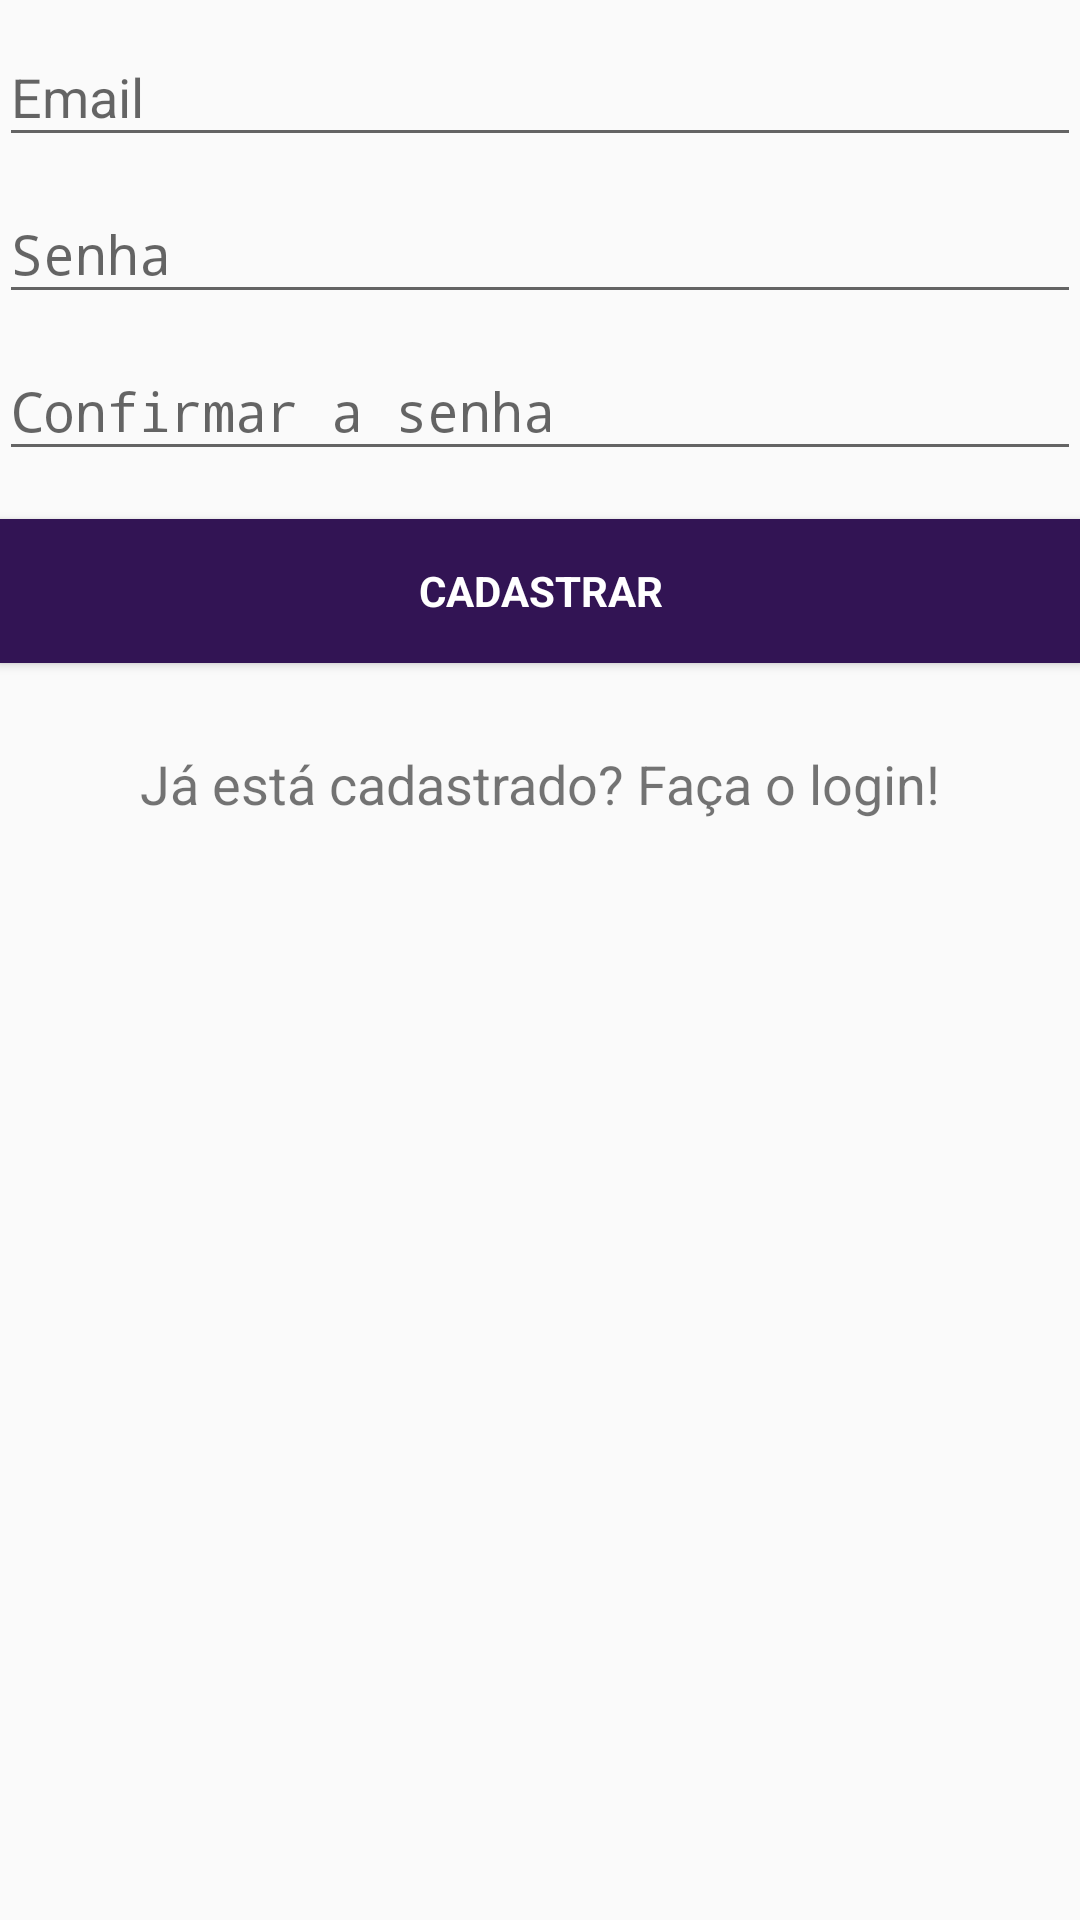

The Android layout XML behind this screen, and the referenced resources:
<!-- AndroidManifest.xml: application theme AppTheme -->
<!-- res/layout/activity_sign_up.xml -->
<?xml version="1.0" encoding="utf-8"?>

<android.support.constraint.ConstraintLayout xmlns:android="http://schemas.android.com/apk/res/android"
    xmlns:app="http://schemas.android.com/apk/res-auto"
    xmlns:tools="http://schemas.android.com/tools"
    android:layout_width="match_parent"
    android:layout_height="match_parent"
    tools:context=".SignUpActivity">

    <LinearLayout xmlns:android="http://schemas.android.com/apk/res/android"
        xmlns:tools="http://schemas.android.com/tools"
        android:layout_width="match_parent"
        android:layout_height="match_parent"
        android:focusable="true"
        android:focusableInTouchMode="true"
        android:gravity="center_horizontal"
        android:orientation="vertical"
        android:paddingLeft="@dimen/activity_horizontal_margin"
        android:paddingTop="@dimen/activity_vertical_margin"
        android:paddingRight="@dimen/activity_horizontal_margin"
        android:paddingBottom="@dimen/activity_vertical_margin"
        tools:layout_editor_absoluteX="0dp"
        tools:layout_editor_absoluteY="62dp">

        
        <ProgressBar
            android:id="@+id/login_progress"
            style="?android:attr/progressBarStyleLarge"
            android:layout_width="wrap_content"
            android:layout_height="wrap_content"
            android:layout_marginBottom="8dp"
            android:visibility="gone" />

        <ScrollView
            android:id="@+id/login_form"
            android:layout_width="match_parent"
            android:layout_height="match_parent">

            <LinearLayout
                android:id="@+id/email_login_form"
                android:layout_width="match_parent"
                android:layout_height="wrap_content"
                android:orientation="vertical">

                <android.support.design.widget.TextInputLayout
                    android:layout_width="match_parent"
                    android:layout_height="wrap_content">

                    <AutoCompleteTextView
                        android:id="@+id/email"
                        android:layout_width="match_parent"
                        android:layout_height="wrap_content"
                        android:hint="@string/prompt_email"
                        android:inputType="textEmailAddress"
                        android:maxLines="1"
                        android:singleLine="true" />

                </android.support.design.widget.TextInputLayout>

                <android.support.design.widget.TextInputLayout
                    android:layout_width="match_parent"
                    android:layout_height="wrap_content">

                    <EditText
                        android:id="@+id/password"
                        android:layout_width="match_parent"
                        android:layout_height="wrap_content"
                        android:hint="Senha"
                        android:imeActionLabel="@string/action_sign_in_short"
                        android:imeOptions="actionUnspecified"
                        android:inputType="textPassword"
                        android:maxLines="1"
                        android:singleLine="true" />

                </android.support.design.widget.TextInputLayout>

                <android.support.design.widget.TextInputLayout
                    android:layout_width="match_parent"
                    android:layout_height="wrap_content">

                    <EditText
                        android:id="@+id/password-confirm"
                        android:layout_width="match_parent"
                        android:layout_height="wrap_content"
                        android:hint="Confirmar a senha"
                        android:imeActionLabel="@string/action_sign_in_short"
                        android:imeOptions="actionUnspecified"
                        android:inputType="textPassword"
                        android:maxLines="1"
                        android:singleLine="true" />

                </android.support.design.widget.TextInputLayout>

                <Button
                    android:id="@+id/email_sign_up_button"
                    style="?android:textAppearanceSmall"
                    android:layout_width="match_parent"
                    android:layout_height="wrap_content"
                    android:layout_marginTop="16dp"
                    android:background="@color/colorPrimaryDark"
                    android:text="Cadastrar"
                    android:textColor="@android:color/white"
                    android:textStyle="bold" />

                <TextView
                    android:id="@+id/cadastrado"
                    android:layout_width="match_parent"
                    android:layout_height="wrap_content"
                    android:layout_marginTop="28dp"
                    android:clickable="true"
                    android:text="@string/login"
                    android:textAlignment="center"
                    android:onClick="login"
                    android:textSize="18dp" />


            </LinearLayout>
        </ScrollView>
    </LinearLayout>


</android.support.constraint.ConstraintLayout>
<!-- resources referenced by this layout -->
<resources>
  <color name="colorPrimaryDark">#321454</color>
  <string name="action_sign_in_short">Sign in</string>
  <string name="login">"Já está cadastrado? Faça o login!</string>
  <string name="prompt_email">Email</string>
  <style name="AppTheme" parent="Theme.AppCompat.Light.DarkActionBar">
          
          <item name="colorPrimary">@color/colorPrimary</item>
          <item name="colorPrimaryDark">@color/colorPrimaryDark</item>
          <item name="colorAccent">@color/colorAccent</item>
      </style>
  <color name="colorPrimary">#008577</color>
  <color name="colorAccent">#D81B60</color>
</resources>
